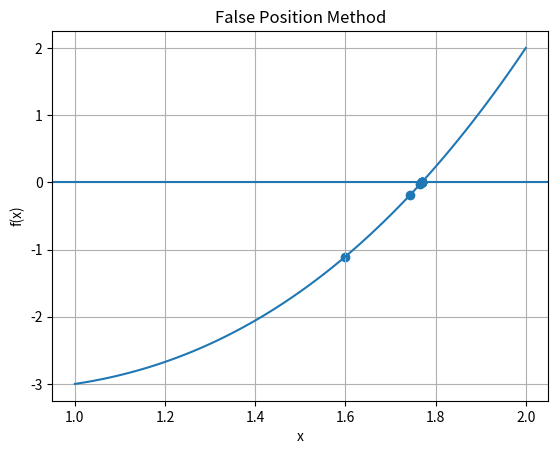

Recreate this plot in Python.
import numpy as np
import matplotlib.pyplot as plt

def f(x):
    return x**3 - 2*x - 2

# False Position
a = 1
b = 2
n = 10

roots = []

for i in range(n):
    c = (a*f(b) - b*f(a)) / (f(b) - f(a))
    roots.append(c)

    print(i + 1, c, f(c))

    if f(a) * f(c) < 0:
        b = c
    else:
        a = c

# Plot
x = np.linspace(1, 2, 100)
y = f(x)

plt.plot(x, y)
plt.axhline(0)
plt.scatter(roots, [f(r) for r in roots])

plt.xlabel("x")
plt.ylabel("f(x)")
plt.title("False Position Method")
plt.grid()
plt.show()
